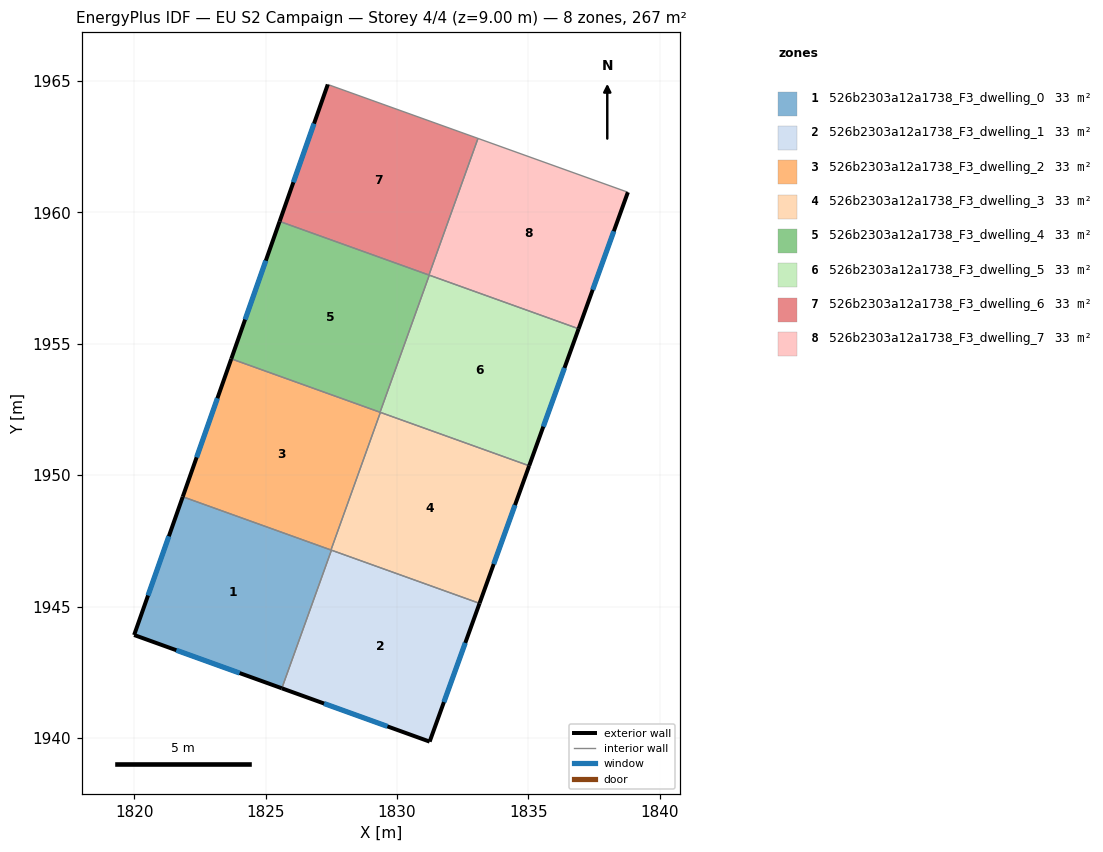
=== STOREY PLAN SPEC (per zone: floor XY polygon, exterior-wall plan segments, windows/doors) ===
zone 1: 526b2303a12a1738_F3_dwelling_0  (33.4 m²)
  floor: (1827.51, 1947.15) (1825.62, 1941.89) (1820.00, 1943.92) (1821.85, 1949.18)
  exterior wall: (1820.00, 1943.92) – (1825.62, 1941.89)  [6.0 m]
    window: (1821.61, 1943.34) – (1824.01, 1942.47)  [3.3 m²]
  exterior wall: (1821.85, 1949.18) – (1820.00, 1943.92)  [5.6 m]
    window: (1821.32, 1947.68) – (1820.53, 1945.42)  [3.1 m²]
  interior walls: 3
zone 2: 526b2303a12a1738_F3_dwelling_1  (33.4 m²)
  floor: (1833.14, 1945.12) (1831.24, 1939.86) (1825.62, 1941.89) (1827.51, 1947.15)
  exterior wall: (1831.24, 1939.86) – (1833.14, 1945.12)  [5.6 m]
    window: (1831.79, 1941.37) – (1832.60, 1943.62)  [3.1 m²]
  exterior wall: (1825.62, 1941.89) – (1831.24, 1939.86)  [6.0 m]
    window: (1827.23, 1941.31) – (1829.64, 1940.44)  [3.3 m²]
  interior walls: 2
zone 3: 526b2303a12a1738_F3_dwelling_2  (33.4 m²)
  floor: (1829.37, 1952.39) (1827.49, 1947.15) (1821.85, 1949.18) (1823.70, 1954.42)
  exterior wall: (1823.70, 1954.42) – (1821.85, 1949.18)  [5.6 m]
    window: (1823.17, 1952.93) – (1822.38, 1950.68)  [3.1 m²]
  interior walls: 4
zone 4: 526b2303a12a1738_F3_dwelling_3  (33.4 m²)
  floor: (1835.03, 1950.36) (1833.14, 1945.12) (1827.49, 1947.15) (1829.37, 1952.39)
  exterior wall: (1833.14, 1945.12) – (1835.03, 1950.36)  [5.6 m]
    window: (1833.68, 1946.62) – (1834.49, 1948.86)  [3.1 m²]
  interior walls: 4
zone 5: 526b2303a12a1738_F3_dwelling_4  (33.4 m²)
  floor: (1831.23, 1957.61) (1829.36, 1952.39) (1823.70, 1954.42) (1825.54, 1959.65)
  exterior wall: (1825.54, 1959.65) – (1823.70, 1954.42)  [5.5 m]
    window: (1825.01, 1958.16) – (1824.22, 1955.92)  [3.1 m²]
  interior walls: 4
zone 6: 526b2303a12a1738_F3_dwelling_5  (33.4 m²)
  floor: (1836.91, 1955.57) (1835.03, 1950.36) (1829.36, 1952.39) (1831.23, 1957.61)
  exterior wall: (1835.03, 1950.36) – (1836.91, 1955.57)  [5.5 m]
    window: (1835.57, 1951.85) – (1836.37, 1954.08)  [3.1 m²]
  interior walls: 4
zone 7: 526b2303a12a1738_F3_dwelling_6  (33.4 m²)
  floor: (1833.08, 1962.81) (1831.22, 1957.61) (1825.54, 1959.65) (1827.37, 1964.86)
  exterior wall: (1827.37, 1964.86) – (1825.54, 1959.65)  [5.5 m]
    window: (1826.84, 1963.37) – (1826.06, 1961.14)  [3.0 m²]
  interior walls: 3
zone 8: 526b2303a12a1738_F3_dwelling_7  (33.4 m²)
  floor: (1838.78, 1960.76) (1836.91, 1955.57) (1831.22, 1957.61) (1833.08, 1962.81)
  exterior wall: (1836.91, 1955.57) – (1838.78, 1960.76)  [5.5 m]
    window: (1837.45, 1957.05) – (1838.25, 1959.28)  [3.0 m²]
  interior walls: 4

=== DERIVED (storey summary) ===
Building: EU S2 Campaign
Storey: 4 of 4  (floor level z = 9.00 m)
Storey gross floor area: 267.4 m²
Zones on this storey: 8
  - 526b2303a12a1738_F3_dwelling_0: floor 33.4 m²; exterior wall 11.5 m (34.6 m²); 2 window(s) 6.4 m²; WWR 18.4%
  - 526b2303a12a1738_F3_dwelling_1: floor 33.4 m²; exterior wall 11.6 m (34.7 m²); 2 window(s) 6.4 m²; WWR 18.4%
  - 526b2303a12a1738_F3_dwelling_2: floor 33.4 m²; exterior wall 5.6 m (16.7 m²); 1 window(s) 3.1 m²; WWR 18.4%
  - 526b2303a12a1738_F3_dwelling_3: floor 33.4 m²; exterior wall 5.6 m (16.7 m²); 1 window(s) 3.1 m²; WWR 18.4%
  - 526b2303a12a1738_F3_dwelling_4: floor 33.4 m²; exterior wall 5.5 m (16.6 m²); 1 window(s) 3.1 m²; WWR 18.4%
  - 526b2303a12a1738_F3_dwelling_5: floor 33.4 m²; exterior wall 5.5 m (16.6 m²); 1 window(s) 3.1 m²; WWR 18.4%
  - 526b2303a12a1738_F3_dwelling_6: floor 33.4 m²; exterior wall 5.5 m (16.6 m²); 1 window(s) 3.0 m²; WWR 18.4%
  - 526b2303a12a1738_F3_dwelling_7: floor 33.4 m²; exterior wall 5.5 m (16.6 m²); 1 window(s) 3.0 m²; WWR 18.4%
Zone adjacency (shared interzone walls):
  - 526b2303a12a1738_F3_dwelling_0 ↔ 526b2303a12a1738_F3_dwelling_1
  - 526b2303a12a1738_F3_dwelling_0 ↔ 526b2303a12a1738_F3_dwelling_2
  - 526b2303a12a1738_F3_dwelling_0 ↔ 526b2303a12a1738_F3_dwelling_3
  - 526b2303a12a1738_F3_dwelling_1 ↔ 526b2303a12a1738_F3_dwelling_3
  - 526b2303a12a1738_F3_dwelling_2 ↔ 526b2303a12a1738_F3_dwelling_3
  - 526b2303a12a1738_F3_dwelling_2 ↔ 526b2303a12a1738_F3_dwelling_4
  - 526b2303a12a1738_F3_dwelling_2 ↔ 526b2303a12a1738_F3_dwelling_5
  - 526b2303a12a1738_F3_dwelling_3 ↔ 526b2303a12a1738_F3_dwelling_5
  - 526b2303a12a1738_F3_dwelling_4 ↔ 526b2303a12a1738_F3_dwelling_5
  - 526b2303a12a1738_F3_dwelling_4 ↔ 526b2303a12a1738_F3_dwelling_6
  - 526b2303a12a1738_F3_dwelling_4 ↔ 526b2303a12a1738_F3_dwelling_7
  - 526b2303a12a1738_F3_dwelling_5 ↔ 526b2303a12a1738_F3_dwelling_7
  - 526b2303a12a1738_F3_dwelling_6 ↔ 526b2303a12a1738_F3_dwelling_7